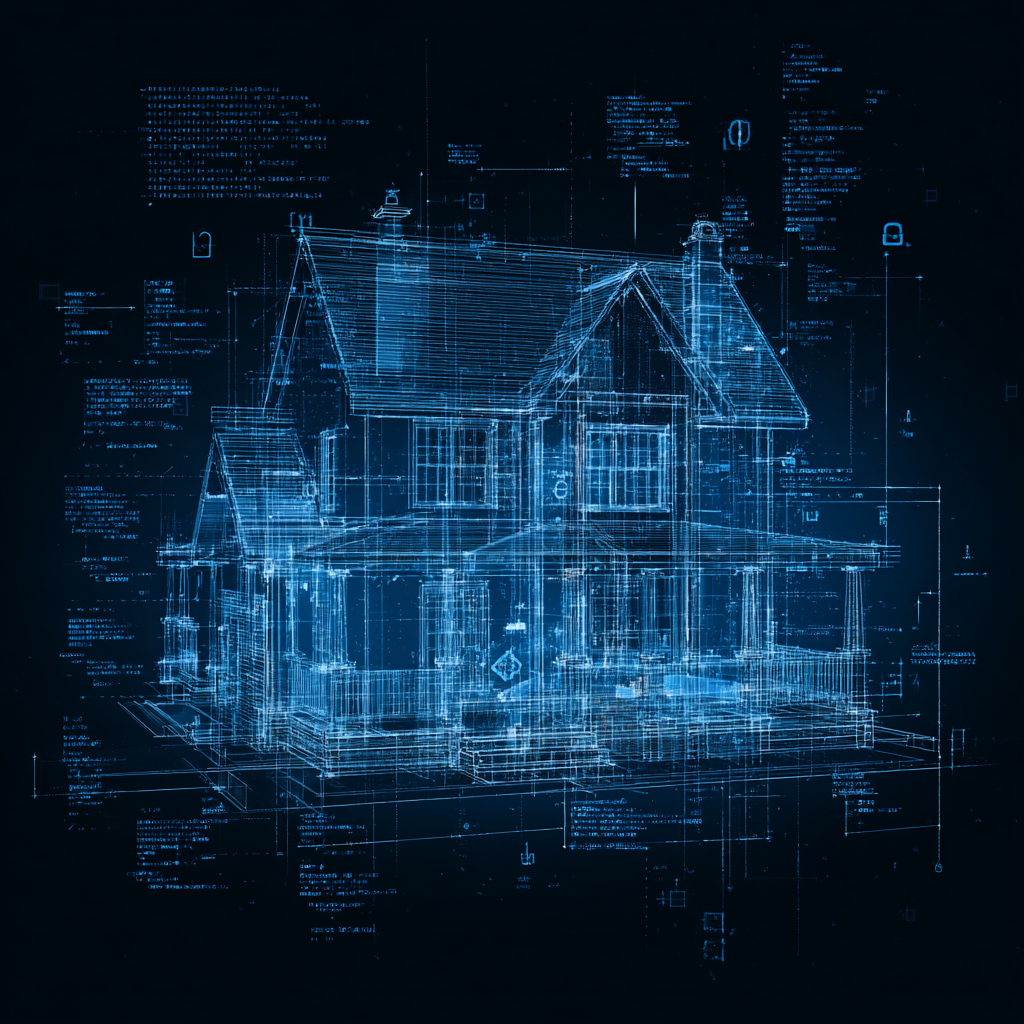
Generation parameters embedded in this image by Midjourney (PNG 'Description' text chunk):
A technical, blueprint-style illustration showing a smart contract locking a virtual house. The contract is represented by glowing code snippets and security symbols, integrated seamlessly with the architectural drawing. Clean lines, electric blue and white colors, black background, technical, digital art --ar 1:1 --v 7 Job ID: 979bd90a-79ca-44dc-a681-6a2a1f26d1cb